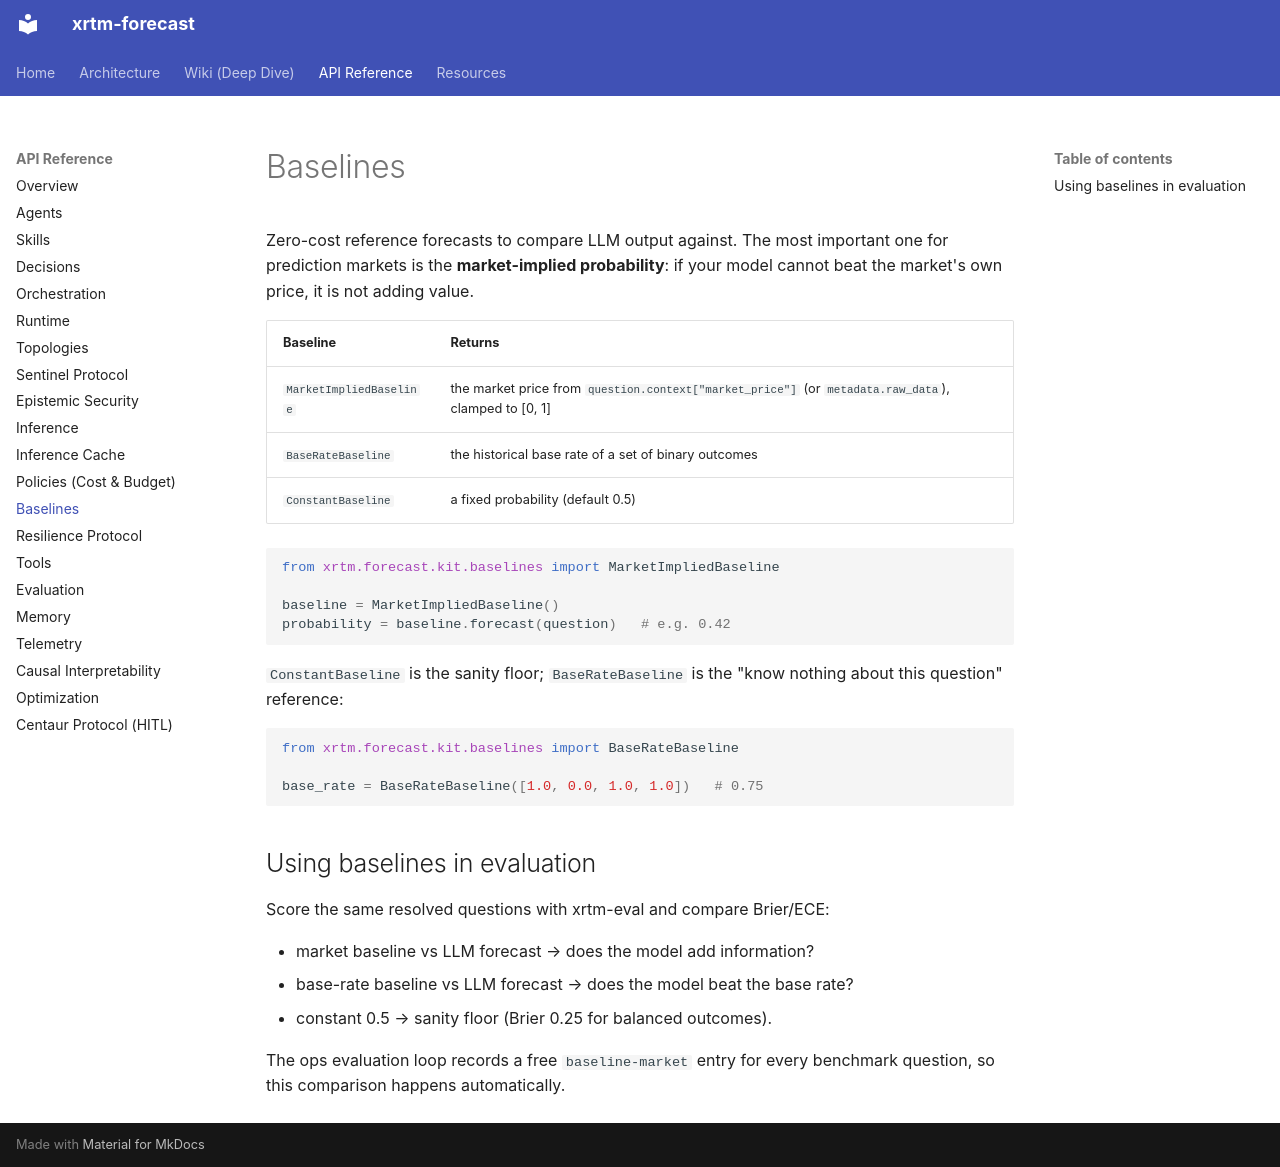

repository: xrtm-org/forecast · page: api/baselines/index.html · generator: mkdocs

# Baselines

Zero-cost reference forecasts to compare LLM output against. The most
important one for prediction markets is the **market-implied probability**:
if your model cannot beat the market's own price, it is not adding value.

| Baseline | Returns |
|---|---|
| `MarketImpliedBaseline` | the market price from `question.context["market_price"]` (or `metadata.raw_data`), clamped to [0, 1] |
| `BaseRateBaseline` | the historical base rate of a set of binary outcomes |
| `ConstantBaseline` | a fixed probability (default 0.5) |

```python
from xrtm.forecast.kit.baselines import MarketImpliedBaseline

baseline = MarketImpliedBaseline()
probability = baseline.forecast(question)   # e.g. 0.42
```

`ConstantBaseline` is the sanity floor; `BaseRateBaseline` is the
"know nothing about this question" reference:

```python
from xrtm.forecast.kit.baselines import BaseRateBaseline

base_rate = BaseRateBaseline([1.0, 0.0, 1.0, 1.0])   # 0.75
```

## Using baselines in evaluation

Score the same resolved questions with xrtm-eval and compare Brier/ECE:

- market baseline vs LLM forecast → does the model add information?
- base-rate baseline vs LLM forecast → does the model beat the base rate?
- constant 0.5 → sanity floor (Brier 0.25 for balanced outcomes).

The ops evaluation loop records a free `baseline-market` entry for every
benchmark question, so this comparison happens automatically.
